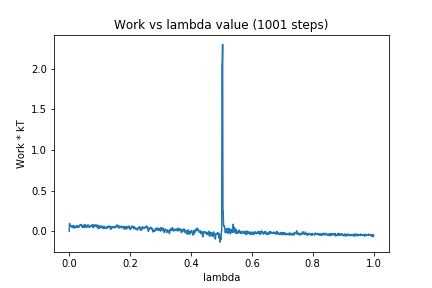

The data file committed next to this chart (first rows):
0, 0.0
1, 0.09603
2, 0.08401
3, 0.06014
4, 0.06561
5, 0.06061
6, 0.0651
7, 0.05614
8, 0.06979
9, 0.05503
10, 0.06291
11, 0.04495
12, 0.0605
13, 0.066
14, 0.05475
15, 0.05879
16, 0.03867
17, 0.05643
18, 0.0662
19, 0.04172
20, 0.05344
21, 0.05354
22, 0.05551
23, 0.05513
24, 0.05447
25, 0.04742
26, 0.07102
27, 0.04513
28, 0.05909
29, 0.05062
30, 0.05151
31, 0.05631
32, 0.06477
33, 0.05312
34, 0.06865
35, 0.07369
36, 0.08225
37, 0.07527
38, 0.07739
39, 0.08242
40, 0.06417
41, 0.06799
42, 0.07224
43, 0.05007
44, 0.06649
45, 0.05347
46, 0.04997
47, 0.05414
48, 0.07439
49, 0.0435
50, 0.06056
51, 0.06344
52, 0.08096
53, 0.05831
54, 0.05407
55, 0.06797
56, 0.05595
57, 0.04639
58, 0.06074
59, 0.06658
60, 0.05717
... 940 more rows
